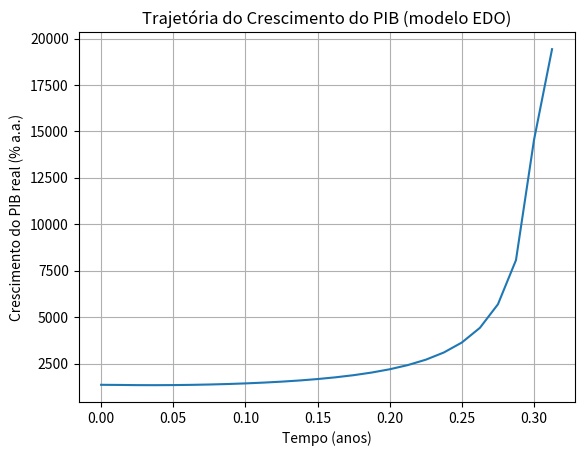
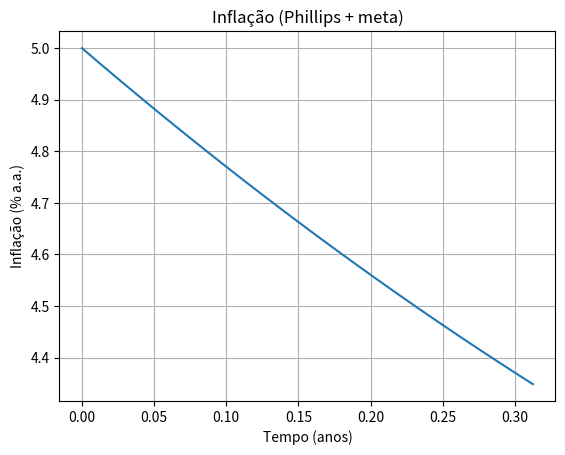
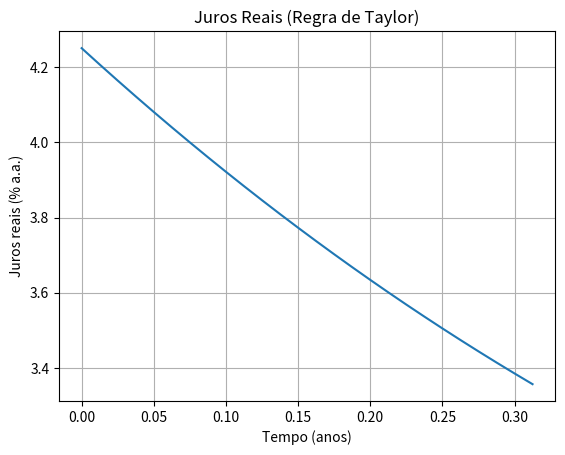
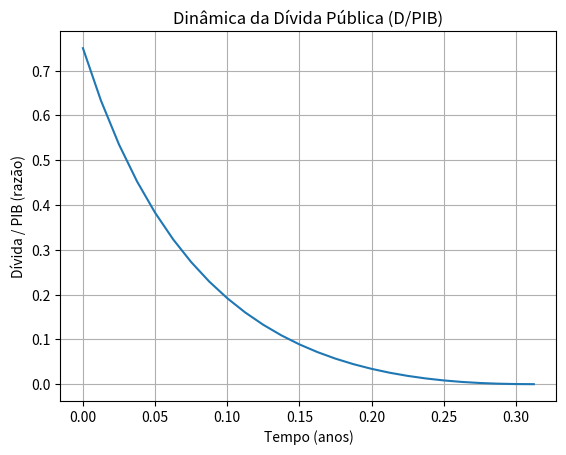
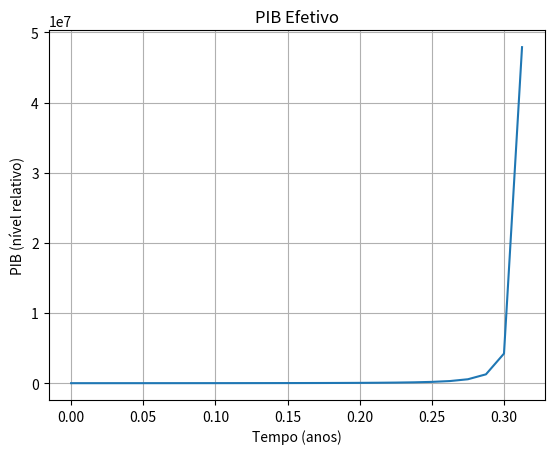
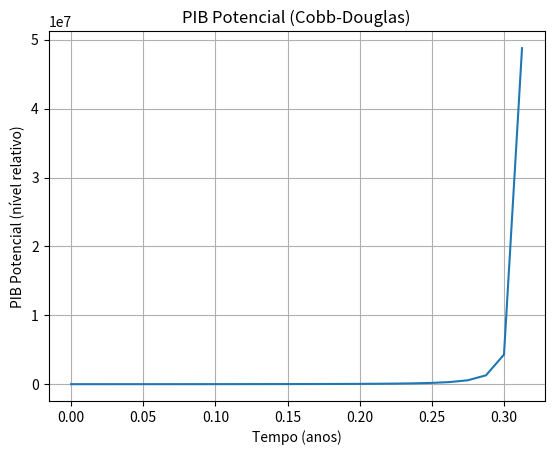
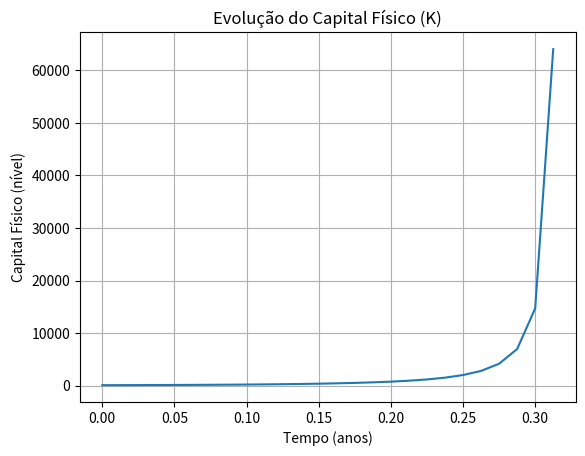
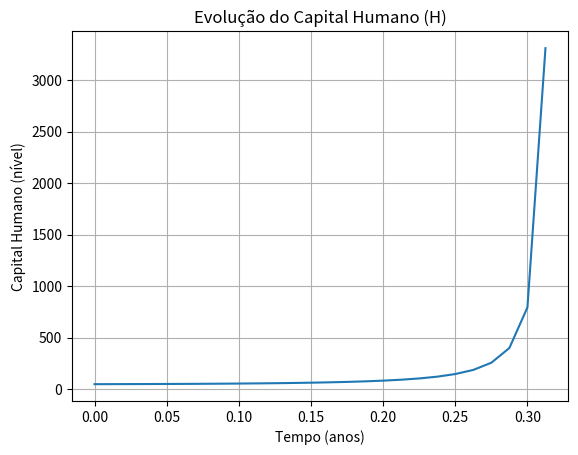
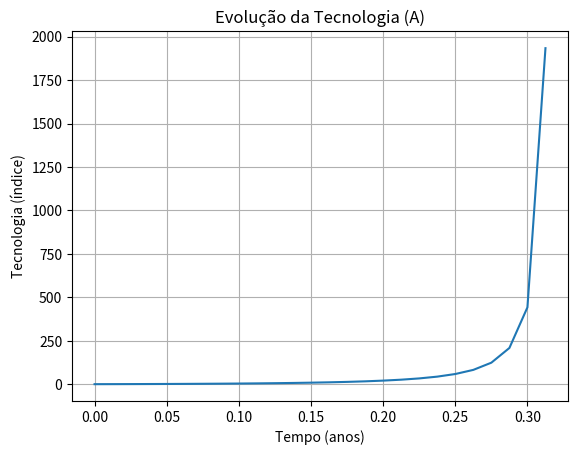
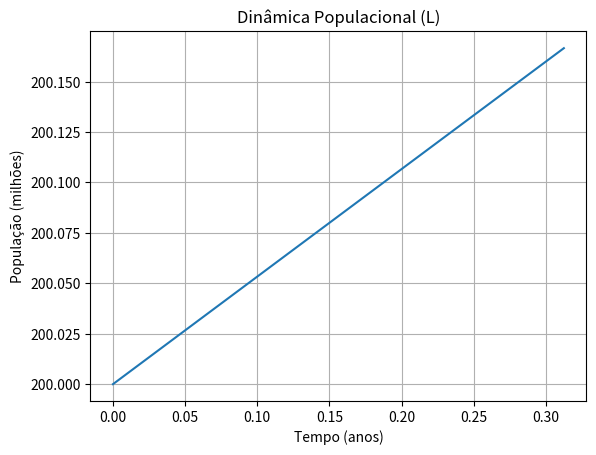

Here is the Python script that generated these plots, in order:
# ============================================================
# Modelo de Previsão do Crescimento Econômico com EDOs
# (oferta: Solow estendido K-H-A; demanda: hiato; nominal: Phillips + Taylor)
# Autor: Luiz Tiago Wilcke (LT)
# ============================================================

import numpy as np
import pandas as pd
import math
from dataclasses import dataclass
from typing import Dict, Tuple
from scipy.integrate import solve_ivp
import matplotlib.pyplot as plt

# ==========================
# 1) Parâmetros do modelo
# ==========================
@dataclass
class Parametros:
    # Produção (Cobb-Douglas) e depreciação
    alpha: float = 0.33          # participação do capital físico
    delta_k: float = 0.05        # depreciação anual do capital físico
    delta_h: float = 0.02        # depreciação/obsolescência do capital humano
    delta_a: float = 0.01        # obsolescência tecnológica

    # Demografia
    n_pop: float = 0.008         # crescimento intrínseco anual da população
    L_max: float = 300.0         # limite logístico (milhões)

    # Investimentos endógenos
    s0: float = 0.22             # taxa de investimento privado de referência
    s_i: float = 0.08            # sensibilidade de investimento a juros
    tau_edu: float = 0.045       # fração do PIB em educação
    tau_pd: float  = 0.020       # fração do PIB em P&D
    gamma_h: float = 0.30        # eficiência gasto-educação → H
    gamma_a: float = 0.40        # eficiência P&D → A

    # Bloco fiscal
    g_share: float = 0.18        # G/PIB
    t_share: float = 0.19        # T/PIB

    # Bloco nominal (inflação e juros)
    pi_estrela: float = 0.035    # meta de inflação
    r_neutro: float = 0.03       # juros reais neutros
    a_pi: float = 1.5            # peso da inflação na regra de Taylor
    a_y: float  = 0.5            # peso do hiato na regra de Taylor
    kappa: float = 0.60          # inclinação da Phillips (π responde ao hiato)
    theta: float = 0.80          # ancoragem à meta (reversão)

    # Hiato do produto (x = ln(Y/Y_pot))
    lambda_x: float = 0.6        # auto-reversão do hiato
    psi_i: float = 0.8           # efeito de juros no hiato

    # Choques (nível)
    choque_demanda: float = 0.0
    choque_inflacao: float = 0.0

    # Limites/segurança numérica
    inv_min: float = 0.02
    inv_max: float = 0.35


# ==============================
# 2) Funções auxiliares
# ==============================
def producao_potencial(K: float, H: float, A: float, L: float, alpha: float) -> float:
    """Y_pot = K^α * (A*H*L)^(1-α)."""
    return (K**alpha) * ((A * H * L)**(1.0 - alpha))

def limites_investimento(s: float, inv_min: float, inv_max: float) -> float:
    return max(inv_min, min(inv_max, s))

def regras_politica(pi: float, x: float, p: Parametros) -> float:
    """
    Regra de Taylor (juros reais i):
        i = r_neutro + a_pi*(pi - pi_estrela) + a_y*x
    Piso em 0 (ZLB real) por robustez.
    """
    i = p.r_neutro + p.a_pi*(pi - p.pi_estrela) + p.a_y * x
    return max(0.0, i)

def fluxo_fiscal(Y: float, p: Parametros) -> Tuple[float, float, float, float]:
    """
    G, I_pub (25% de G), T e resultado primário S_prim = T - (G - I_pub).
    """
    G = p.g_share * Y
    I_pub = 0.25 * G
    T = p.t_share * Y
    S_prim = T - (G - I_pub)
    return G, I_pub, T, S_prim


# ==============================
# 3) Sistema dinâmico (EDOs)
# ==============================
def dinamica(t: float, estado: np.ndarray, p: Parametros) -> np.ndarray:
    """
    Estado: [K, H, A, L, Drel, pi, x]
      K: capital físico
      H: capital humano
      A: tecnologia (TFP)
      L: população (milhões)
      Drel: dívida/PIB (razão)
      pi: inflação (a.a., decimal)
      x: hiato do produto (log)
    """
    K, H, A, L, Drel, pi, x = estado

    # Produção
    Y_pot = producao_potencial(K, H, A, L, p.alpha)
    Y = Y_pot * math.exp(x)

    # Política monetária
    i_real = regras_politica(pi, x, p)

    # Investimento privado dependente de juros
    s_priv = limites_investimento(p.s0 - p.s_i * (i_real - p.r_neutro), p.inv_min, p.inv_max)
    I_priv = s_priv * Y

    # Fiscal
    G, I_pub, T, S_prim = fluxo_fiscal(Y, p)
    I_total = I_priv + I_pub

    # Dinâmica de estoques
    dK = I_total - p.delta_k * K
    dH = p.gamma_h * p.tau_edu * Y - p.delta_h * H
    dA = p.gamma_a * p.tau_pd * Y - p.delta_a * A

    # População (logística)
    dL = p.n_pop * L * (1.0 - L/p.L_max)

    # Inflação (Phillips + âncora)
    dpi = p.kappa * x - p.theta * (pi - p.pi_estrela) + p.choque_inflacao

    # Hiato (reversão e juros)
    dx = -p.lambda_x * x - p.psi_i * (i_real - p.r_neutro) + p.choque_demanda

    # Dinâmica da dívida/PIB (Drel = D/Y):
    # d(D/Y) = (i_real + pi)*D/Y + (G - T)/Y - g_nominal*D/Y
    eps = 1e-12
    dlnY_pot = p.alpha * (dK/max(K,eps)) + (1.0 - p.alpha) * (
        (dA/max(A,eps)) + (dH/max(H,eps)) + (dL/max(L,eps))
    )
    g_real = dlnY_pot + dx
    g_nominal = g_real + pi
    deficit_primario_share = (G - T)/Y
    dDrel = (i_real + pi) * Drel + deficit_primario_share - g_nominal * Drel

    return np.array([dK, dH, dA, dL, dDrel, dpi, dx], dtype=float)


# ==================================
# 4) Simulação e utilitários
# ==================================
def simular(horizonte_anos: float = 25.0, p: Parametros = Parametros(),
            estado_inicial: Dict[str, float] = None, passos: int = 2001):
    """
    Resolve as EDOs em [0, horizonte_anos] e retorna (DataFrame, parâmetros).
    """
    if estado_inicial is None:
        estado_inicial = {
            "K": 100.0,
            "H": 50.0,
            "A": 1.0,
            "L": 200.0,
            "Drel": 0.75,
            "pi": 0.05,
            "x": -0.02
        }

    y0 = np.array([estado_inicial[k] for k in ["K","H","A","L","Drel","pi","x"]], dtype=float)
    t_span = (0.0, horizonte_anos)
    t_eval = np.linspace(t_span[0], t_span[1], passos)

    sol = solve_ivp(lambda t, y: dinamica(t, y, p),
                    t_span=t_span, y0=y0, t_eval=t_eval,
                    max_step=0.1, rtol=1e-7, atol=1e-9)

    # Reconstruções
    registros = []
    for ti, vec in zip(sol.t, sol.y.T):
        K, H, A, L, Drel, pi, x = vec
        Y_pot = producao_potencial(K, H, A, L, p.alpha)
        Y = Y_pot * math.exp(x)
        i_real = regras_politica(pi, x, p)
        registros.append({
            "t": ti,
            "K": K, "H": H, "A": A, "L": L,
            "PIB_pot": Y_pot, "PIB": Y,
            "divida_PIB": Drel,
            "inflacao": pi,
            "juros_reais": i_real,
            "hiato_log": x
        })

    df = pd.DataFrame(registros)

    # Crescimentos (diferença de log * 100)
    for col in ["PIB", "PIB_pot", "K", "H", "A", "L"]:
        df[f"g_{col}"] = 100.0 * np.gradient(
            np.log(np.maximum(df[col].values, 1e-12)), df["t"].values
        )
    df["g_real_aprox_%"] = df["g_PIB"]
    df["inflacao_%"] = 100.0 * df["inflacao"]
    df["juros_reais_%"] = 100.0 * df["juros_reais"]
    return df, p


# =========================
# 5) Rodar e visualizar
# =========================
if __name__ == "__main__":
    df, pars = simular(horizonte_anos=25.0, passos=2001)

    # Gráfico 1: Crescimento real aproximado (% a.a.)
    plt.figure()
    plt.plot(df["t"], df["g_real_aprox_%"])
    plt.xlabel("Tempo (anos)")
    plt.ylabel("Crescimento do PIB real (% a.a.)")
    plt.title("Trajetória do Crescimento do PIB (modelo EDO)")
    plt.grid(True)
    plt.show()

    # Gráfico 2: Inflação (% a.a.)
    plt.figure()
    plt.plot(df["t"], df["inflacao_%"])
    plt.xlabel("Tempo (anos)")
    plt.ylabel("Inflação (% a.a.)")
    plt.title("Inflação (Phillips + meta)")
    plt.grid(True)
    plt.show()

    # Gráfico 3: Juros reais (% a.a.)
    plt.figure()
    plt.plot(df["t"], df["juros_reais_%"])
    plt.xlabel("Tempo (anos)")
    plt.ylabel("Juros reais (% a.a.)")
    plt.title("Juros Reais (Regra de Taylor)")
    plt.grid(True)
    plt.show()

    # Gráfico 4: Dívida/PIB
    plt.figure()
    plt.plot(df["t"], df["divida_PIB"])
    plt.xlabel("Tempo (anos)")
    plt.ylabel("Dívida / PIB (razão)")
    plt.title("Dinâmica da Dívida Pública (D/PIB)")
    plt.grid(True)
    plt.show()

    # Gráfico 5: Níveis de PIB e PIB potencial
    plt.figure()
    plt.plot(df["t"], df["PIB"])
    plt.xlabel("Tempo (anos)")
    plt.ylabel("PIB (nível relativo)")
    plt.title("PIB Efetivo")
    plt.grid(True)
    plt.show()

    plt.figure()
    plt.plot(df["t"], df["PIB_pot"])
    plt.xlabel("Tempo (anos)")
    plt.ylabel("PIB Potencial (nível relativo)")
    plt.title("PIB Potencial (Cobb-Douglas)")
    plt.grid(True)
    plt.show()

    # Gráfico 6: Estoques e demografia
    plt.figure(); plt.plot(df["t"], df["K"]); plt.xlabel("Tempo (anos)"); plt.ylabel("Capital Físico (nível)"); plt.title("Evolução do Capital Físico (K)"); plt.grid(True); plt.show()
    plt.figure(); plt.plot(df["t"], df["H"]); plt.xlabel("Tempo (anos)"); plt.ylabel("Capital Humano (nível)"); plt.title("Evolução do Capital Humano (H)"); plt.grid(True); plt.show()
    plt.figure(); plt.plot(df["t"], df["A"]); plt.xlabel("Tempo (anos)"); plt.ylabel("Tecnologia (índice)"); plt.title("Evolução da Tecnologia (A)"); plt.grid(True); plt.show()
    plt.figure(); plt.plot(df["t"], df["L"]); plt.xlabel("Tempo (anos)"); plt.ylabel("População (milhões)"); plt.title("Dinâmica Populacional (L)"); plt.grid(True); plt.show()

    # Salvar CSV com a trajetória completa
    caminho_csv = "trajetoria_modelo_EDO_crescimento.csv"
    df.to_csv(caminho_csv, index=False)
    print(f"CSV salvo em: {caminho_csv}")
